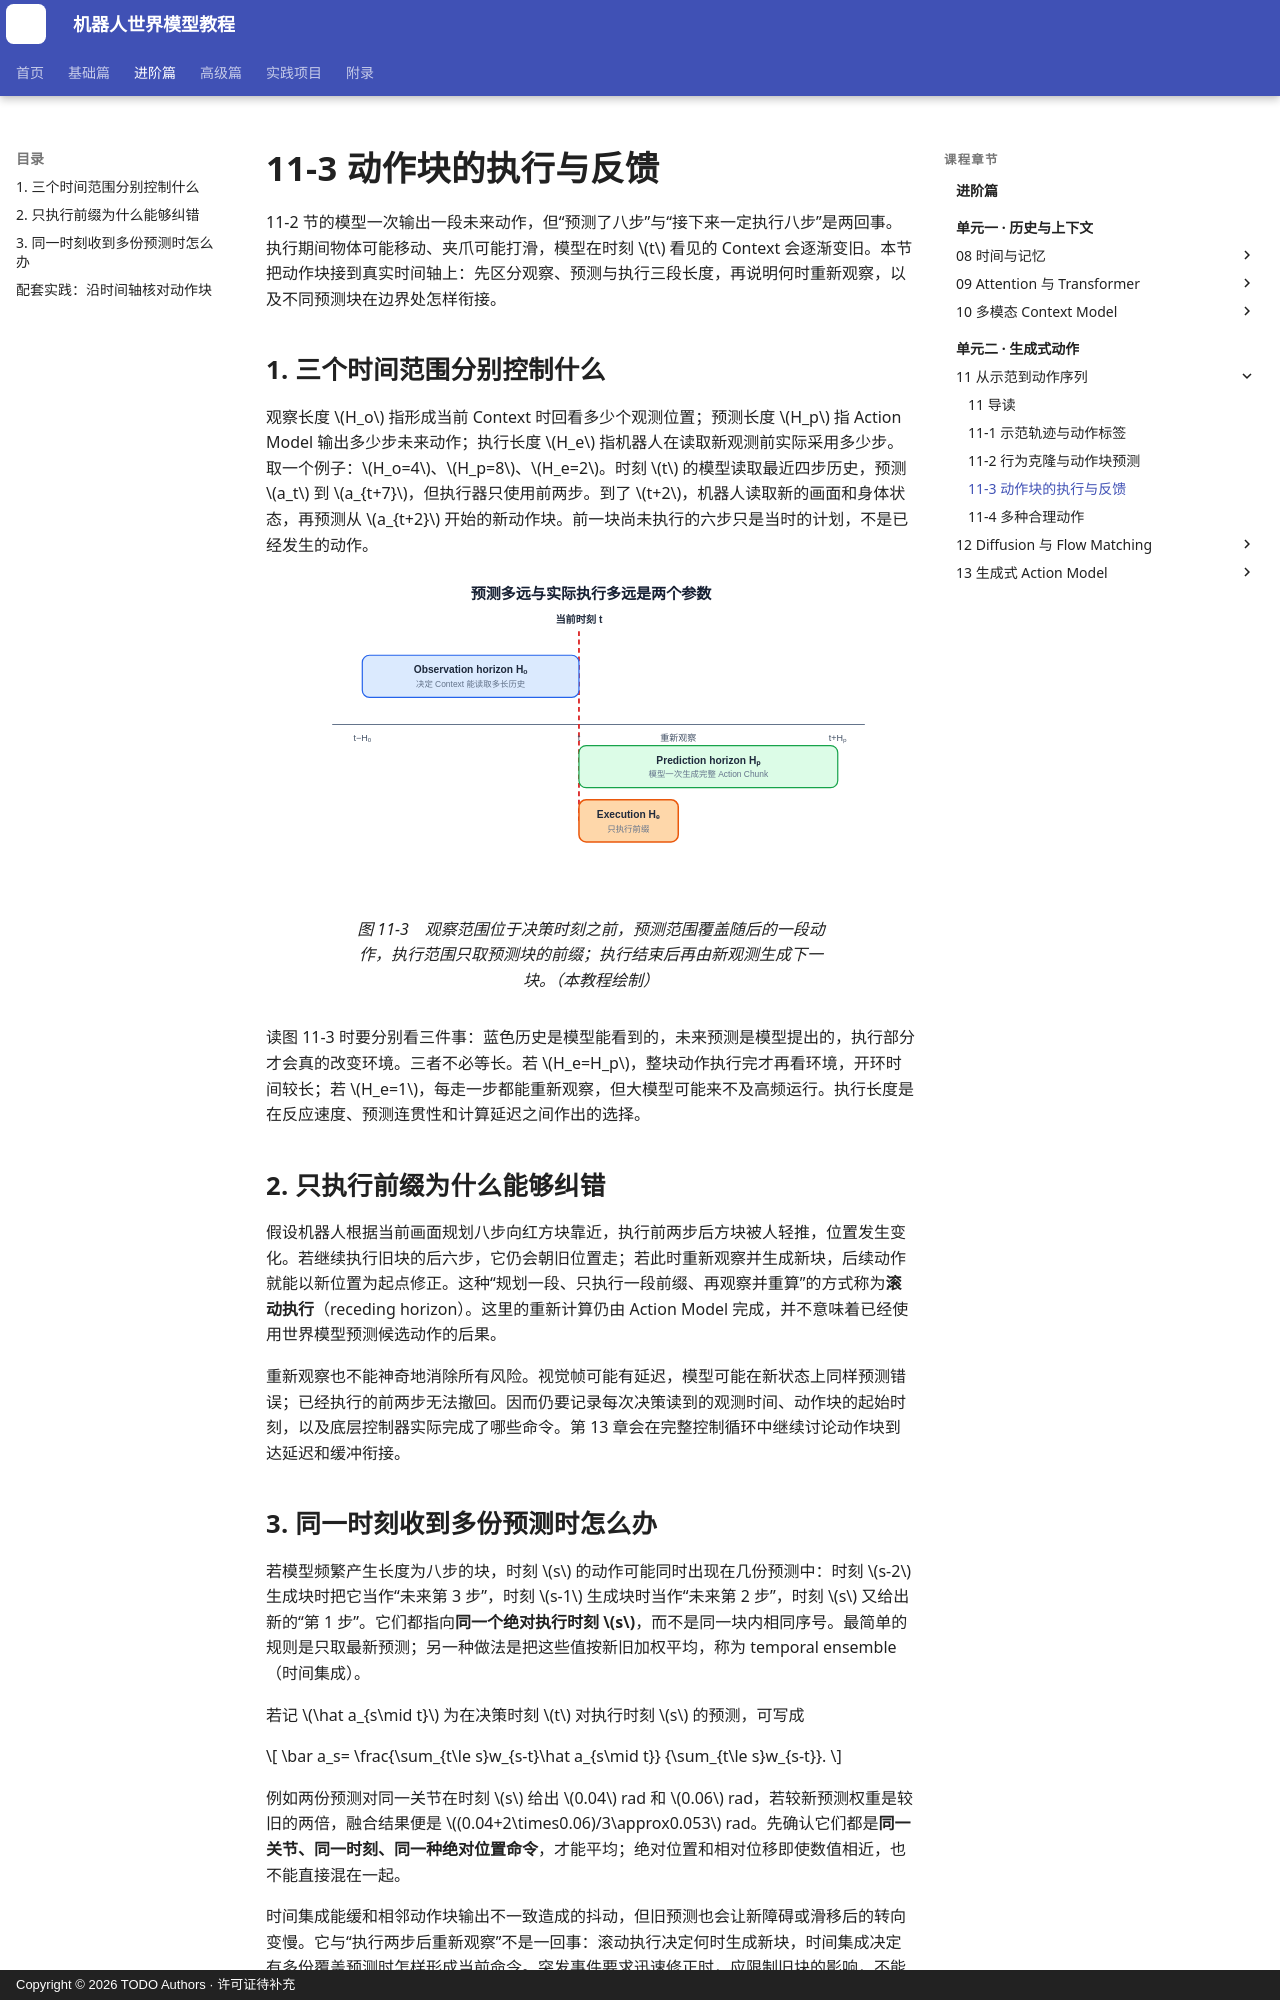

repository: qi-robotics/robot-world-model-tutorial · page: intermediate/11-3-action-chunk-execution/index.html · generator: mkdocs · copyright: Copyright © 2026 TODO Authors · 许可证待补充

# 11-3 动作块的执行与反馈

11-2 节的模型一次输出一段未来动作，但“预测了八步”与“接下来一定执行八步”是两回事。执行期间物体可能移动、夹爪可能打滑，模型在时刻 $t$ 看见的 Context 会逐渐变旧。本节把动作块接到真实时间轴上：先区分观察、预测与执行三段长度，再说明何时重新观察，以及不同预测块在边界处怎样衔接。

## 1. 三个时间范围分别控制什么

观察长度 $H_o$ 指形成当前 Context 时回看多少个观测位置；预测长度 $H_p$ 指 Action Model 输出多少步未来动作；执行长度 $H_e$ 指机器人在读取新观测前实际采用多少步。取一个例子：$H_o=4$、$H_p=8$、$H_e=2$。时刻 $t$ 的模型读取最近四步历史，预测 $a_t$ 到 $a_{t+7}$，但执行器只使用前两步。到了 $t+2$，机器人读取新的画面和身体状态，再预测从 $a_{t+2}$ 开始的新动作块。前一块尚未执行的六步只是当时的计划，不是已经发生的动作。

<figure markdown="span">
  ![观察、预测与执行时间范围](../assets/images/intermediate/11/11-02-three-horizons.svg){ width="1080" loading=lazy }
  <figcaption>图 11-3　观察范围位于决策时刻之前，预测范围覆盖随后的一段动作，执行范围只取预测块的前缀；执行结束后再由新观测生成下一块。（本教程绘制）</figcaption>
</figure>

读图 11-3 时要分别看三件事：蓝色历史是模型能看到的，未来预测是模型提出的，执行部分才会真的改变环境。三者不必等长。若 $H_e=H_p$，整块动作执行完才再看环境，开环时间较长；若 $H_e=1$，每走一步都能重新观察，但大模型可能来不及高频运行。执行长度是在反应速度、预测连贯性和计算延迟之间作出的选择。

## 2. 只执行前缀为什么能够纠错

假设机器人根据当前画面规划八步向红方块靠近，执行前两步后方块被人轻推，位置发生变化。若继续执行旧块的后六步，它仍会朝旧位置走；若此时重新观察并生成新块，后续动作就能以新位置为起点修正。这种“规划一段、只执行一段前缀、再观察并重算”的方式称为**滚动执行**（receding horizon）。这里的重新计算仍由 Action Model 完成，并不意味着已经使用世界模型预测候选动作的后果。

重新观察也不能神奇地消除所有风险。视觉帧可能有延迟，模型可能在新状态上同样预测错误；已经执行的前两步无法撤回。因而仍要记录每次决策读到的观测时间、动作块的起始时刻，以及底层控制器实际完成了哪些命令。第 13 章会在完整控制循环中继续讨论动作块到达延迟和缓冲衔接。

## 3. 同一时刻收到多份预测时怎么办

若模型频繁产生长度为八步的块，时刻 $s$ 的动作可能同时出现在几份预测中：时刻 $s-2$ 生成块时把它当作“未来第 3 步”，时刻 $s-1$ 生成块时当作“未来第 2 步”，时刻 $s$ 又给出新的“第 1 步”。它们都指向**同一个绝对执行时刻 $s$**，而不是同一块内相同序号。最简单的规则是只取最新预测；另一种做法是把这些值按新旧加权平均，称为 temporal ensemble（时间集成）。

若记 $\hat a_{s\mid t}$ 为在决策时刻 $t$ 对执行时刻 $s$ 的预测，可写成

$$
\bar a_s=
\frac{\sum_{t\le s}w_{s-t}\hat a_{s\mid t}}
{\sum_{t\le s}w_{s-t}}.
$$

例如两份预测对同一关节在时刻 $s$ 给出 $0.04$ rad 和 $0.06$ rad，若较新预测权重是较旧的两倍，融合结果便是 $(0.04+2\times0.06)/3\approx0.053$ rad。先确认它们都是**同一关节、同一时刻、同一种绝对位置命令**，才能平均；绝对位置和相对位移即使数值相近，也不能直接混在一起。

时间集成能缓和相邻动作块输出不一致造成的抖动，但旧预测也会让新障碍或滑移后的转向变慢。它与“执行两步后重新观察”不是一回事：滚动执行决定何时生成新块，时间集成决定有多份覆盖预测时怎样形成当前命令。突发事件要求迅速修正时，应限制旧块的影响，不能把“更平滑”当作唯一目标。
